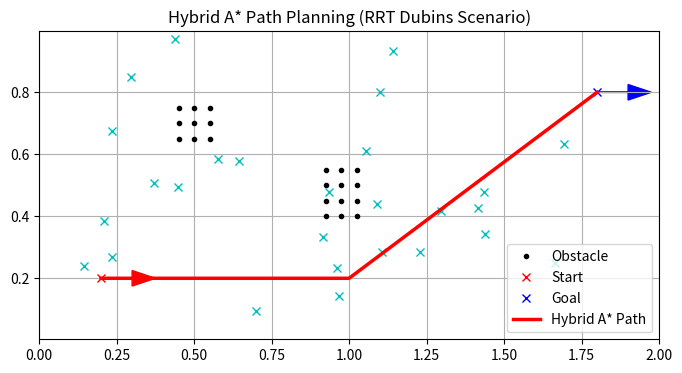

Reproduce this figure in Python.
import math
import heapq
import random
import numpy as np
import matplotlib.pyplot as plt

# --- 参数配置 ---
XY_RESOLUTION = 0.05  # 网格分辨率 [m]
YAW_RESOLUTION = np.deg2rad(15.0)  # 角度分辨率 [rad]
MOTION_RESOLUTION = 0.1  # 运动积分步长 [m]
MIN_TURN_RADIUS = 0.2  # 最小转弯半径 [m]
GOAL_TOLERANCE_XY = 0.2  # 到达目标的允许误差 [m]
GOAL_TOLERANCE_YAW = np.deg2rad(15.0) # 到达目标的角度误差 [rad]

# 车辆参数
WB = 0.2  # 轴距 (Wheelbase) [m] (这里设小一点以适配小半径)
MAX_STEER = math.atan(WB / MIN_TURN_RADIUS)  # 最大转向角

class Node:
    def __init__(self, x_ind, y_ind, yaw_ind, direction, x_list, y_list, yaw_list, directions, steer, cost, parent_index):
        self.x_ind = x_ind
        self.y_ind = y_ind
        self.yaw_ind = yaw_ind
        self.direction = direction
        self.x_list = x_list
        self.y_list = y_list
        self.yaw_list = yaw_list
        self.directions = directions
        self.steer = steer
        self.cost = cost
        self.parent_index = parent_index

class Path:
    def __init__(self, x_list, y_list, yaw_list, direction_list, cost):
        self.x_list = x_list
        self.y_list = y_list
        self.yaw_list = yaw_list
        self.direction_list = direction_list
        self.cost = cost

class Config:
    def __init__(self, ox, oy, xy_res, yaw_res, min_x_m=None, max_x_m=None, min_y_m=None, max_y_m=None):
        if min_x_m is None or max_x_m is None or min_y_m is None or max_y_m is None:
            min_x_m = min(ox)
            min_y_m = min(oy)
            max_x_m = max(ox)
            max_y_m = max(oy)

        self.min_x = round(min_x_m / xy_res)
        self.min_y = round(min_y_m / xy_res)
        self.max_x = round(max_x_m / xy_res)
        self.max_y = round(max_y_m / xy_res)
        
        self.x_w = round(self.max_x - self.min_x)
        self.y_w = round(self.max_y - self.min_y)

        self.min_x_m = min_x_m
        self.min_y_m = min_y_m
        self.xy_res = xy_res
        self.yaw_res = yaw_res

def calc_motion_inputs():
    # 简单的运动原语：左转，直行，右转
    for steer in [0, -MAX_STEER, MAX_STEER]:
        yield steer

def get_neighbors(curr_node, config, obstacle_map):
    # 生成下一步的节点
    for steer in calc_motion_inputs():
        # 模拟一小段轨迹
        x, y, yaw = curr_node.x_list[-1], curr_node.y_list[-1], curr_node.yaw_list[-1]
        
        # 预测一段路径 (这里简化为一步长，也可以积分多步)
        dist = MOTION_RESOLUTION
        theta = yaw
        
        # 车辆运动学模型 (Bicycle Model)
        x += dist * math.cos(theta)
        y += dist * math.sin(theta)
        theta += dist / WB * math.tan(steer)
        theta = pi_2_pi(theta)

        # 检查是否碰壁
        if not check_collision(x, y, config, obstacle_map):
            continue

        # 计算离散索引
        x_ind = round(x / config.xy_res)
        y_ind = round(y / config.xy_res)
        yaw_ind = round(theta / config.yaw_res)

        # 构造新节点
        # 代价 G = 父节点代价 + 移动代价 + 转向惩罚
        move_cost = MOTION_RESOLUTION
        steer_cost = 0.0 if steer == 0 else 0.1 # 稍微惩罚转向
        new_cost = curr_node.cost + move_cost + steer_cost

        yield Node(x_ind, y_ind, yaw_ind, 1, 
                   [x], [y], [theta], [1], steer, new_cost, None)

def check_collision(x, y, config, obstacle_map):
    ix = round((x - config.min_x_m) / config.xy_res)
    iy = round((y - config.min_y_m) / config.xy_res)

    if ix < 0 or ix >= config.x_w or iy < 0 or iy >= config.y_w:
        return False  # 超出边界

    if obstacle_map[ix][iy]:
        return False  # 碰撞

    return True

def pi_2_pi(angle):
    return (angle + math.pi) % (2 * math.pi) - math.pi

def calc_heuristic(n1, n2):
    # 启发式函数 H
    # 这里使用 欧几里得距离 + 角度差惩罚
    # 在完整的 Hybrid A* 中，通常使用 Holonomic Heuristic (2D BFS) 来避障
    w = 0.5 # 角度权重的 heuristic
    d = math.hypot(n1.x_list[-1] - n2.x_list[-1], n1.y_list[-1] - n2.y_list[-1])
    angle_diff = abs(pi_2_pi(n1.yaw_list[-1] - n2.yaw_list[-1]))
    return d + w * angle_diff

def hybrid_astar_planning(sx, sy, syaw, gx, gy, gyaw, ox, oy, xy_res, yaw_res,
                          min_x_m=None, max_x_m=None, min_y_m=None, max_y_m=None):
    # 1. 配置空间构建
    config = Config(ox, oy, xy_res, yaw_res, min_x_m, max_x_m, min_y_m, max_y_m)
    
    # 构建栅格地图 (简单起见，仅标记中心点)
    obstacle_map = [[False for _ in range(config.y_w)] for _ in range(config.x_w)]
    for x, y in zip(ox, oy):
        ix = round((x - config.min_x_m) / xy_res)
        iy = round((y - config.min_y_m) / xy_res)
        if 0 <= ix < config.x_w and 0 <= iy < config.y_w:
            obstacle_map[ix][iy] = True

    # 2. 初始化
    start_node = Node(round(sx/xy_res), round(sy/xy_res), round(syaw/yaw_res), 1, 
                      [sx], [sy], [syaw], [1], 0, 0.0, -1)
    goal_node = Node(round(gx/xy_res), round(gy/xy_res), round(gyaw/yaw_res), 1, 
                     [gx], [gy], [gyaw], [1], 0, 0.0, -1)

    open_set = {}
    closed_set = {}
    
    # 索引生成器 key
    def calc_index(node):
        return (node.x_ind, node.y_ind, node.yaw_ind)

    open_set[calc_index(start_node)] = start_node
    
    # 优先队列: (Total Cost F, Index)
    pq = []
    heapq.heappush(pq, (calc_heuristic(start_node, goal_node), calc_index(start_node)))

    final_path = None

    print("开始搜索...")
    
    iter_count = 0
    while True:
        if not pq:
            print("Open set is empty, cannot find path.")
            break
            
        _, c_id = heapq.heappop(pq)
        
        if c_id in open_set:
            current = open_set[c_id]
            del open_set[c_id]
            closed_set[c_id] = current
        else:
            continue
            
        iter_count += 1
        # 可视化搜索过程 (可选，会变慢)
        if iter_count % 200 == 0:
            plt.plot(current.x_list[-1], current.y_list[-1], "xc")
            plt.pause(0.001)

        # 检查是否到达目标区域 (Goal Region)
        # 完整的 Hybrid A* 这里会尝试连接 Dubins 曲线直接射击目标 (Analytic Expansion)
        # 这里简化为：只要进入目标容差范围即认为到达
        dist_to_goal = math.hypot(current.x_list[-1] - gx, current.y_list[-1] - gy)
        ang_diff = abs(pi_2_pi(current.yaw_list[-1] - gyaw))
        
        if dist_to_goal <= GOAL_TOLERANCE_XY and ang_diff <= GOAL_TOLERANCE_YAW:
            print(f"Goal Found! Cost: {current.cost}")
            final_path = current
            break

        # 扩展节点
        for neighbor in get_neighbors(current, config, obstacle_map):
            neighbor_index = calc_index(neighbor)
            
            if neighbor_index in closed_set:
                continue
            
            neighbor.cost += current.cost # 累加路径代价
            neighbor.parent_index = c_id
            
            # 如果不在 open set 或者找到了更优路径
            if neighbor_index not in open_set or open_set[neighbor_index].cost > neighbor.cost:
                neighbor.f = neighbor.cost + calc_heuristic(neighbor, goal_node)
                open_set[neighbor_index] = neighbor
                heapq.heappush(pq, (neighbor.f, neighbor_index))

    # 3. 路径回溯
    if final_path:
        rx, ry, ryaw = [final_path.x_list[-1]], [final_path.y_list[-1]], [final_path.yaw_list[-1]]
        parent_idx = final_path.parent_index
        
        while parent_idx != -1:
            n = closed_set[parent_idx]
            rx.append(n.x_list[-1])
            ry.append(n.y_list[-1])
            ryaw.append(n.yaw_list[-1])
            parent_idx = n.parent_index
            
        rx = rx[::-1]
        ry = ry[::-1]
        ryaw = ryaw[::-1]

        # If we stopped inside the goal tolerance, try to snap a straight segment to the exact goal.
        if math.hypot(rx[-1] - gx, ry[-1] - gy) <= GOAL_TOLERANCE_XY:
            if is_straight_path_collision_free(rx[-1], ry[-1], gx, gy, config, obstacle_map):
                append_straight_segment(rx, ry, ryaw, gx, gy, gyaw, xy_res)

        # Smooth the path using collision-checked shortcutting, then densify for visualization.
        rx, ry, ryaw = smooth_path_shortcut(rx, ry, ryaw, config, obstacle_map, iterations=200)
        rx, ry, ryaw = densify_path(rx, ry, ryaw, xy_res)

        return Path(rx, ry, ryaw, [], final_path.cost)
    
    return None

def is_straight_path_collision_free(sx, sy, gx, gy, config, obstacle_map):
    length = math.hypot(gx - sx, gy - sy)
    if length == 0.0:
        return True
    step = max(config.xy_res * 0.5, 0.01)
    steps = int(math.ceil(length / step))
    for i in range(1, steps + 1):
        ratio = i / steps
        x = sx + (gx - sx) * ratio
        y = sy + (gy - sy) * ratio
        if not check_collision(x, y, config, obstacle_map):
            return False
    return True

def append_straight_segment(rx, ry, ryaw, gx, gy, gyaw, xy_res):
    length = math.hypot(gx - rx[-1], gy - ry[-1])
    if length == 0.0:
        return
    step = max(xy_res * 0.5, 0.01)
    steps = int(math.ceil(length / step))
    for i in range(1, steps + 1):
        ratio = i / steps
        x = rx[-1] + (gx - rx[-1]) * ratio
        y = ry[-1] + (gy - ry[-1]) * ratio
        rx.append(x)
        ry.append(y)
        ryaw.append(gyaw)

def smooth_path_shortcut(rx, ry, ryaw, config, obstacle_map, iterations=200):
    if len(rx) < 3:
        return rx, ry, ryaw

    rng = random.Random(0)
    for _ in range(iterations):
        i = rng.randint(0, len(rx) - 3)
        j = rng.randint(i + 2, len(rx) - 1)

        if is_straight_path_collision_free(rx[i], ry[i], rx[j], ry[j], config, obstacle_map):
            new_rx = rx[:i + 1] + rx[j:]
            new_ry = ry[:i + 1] + ry[j:]
            new_ryaw = rebuild_yaw_from_xy(new_rx, new_ry, ryaw[-1])
            rx, ry, ryaw = new_rx, new_ry, new_ryaw

    return rx, ry, ryaw

def densify_path(rx, ry, ryaw, xy_res):
    if len(rx) < 2:
        return rx, ry, ryaw

    step = max(xy_res * 0.5, 0.01)
    out_x = [rx[0]]
    out_y = [ry[0]]

    for i in range(1, len(rx)):
        sx, sy = out_x[-1], out_y[-1]
        gx, gy = rx[i], ry[i]
        length = math.hypot(gx - sx, gy - sy)
        if length == 0.0:
            continue
        steps = int(math.ceil(length / step))
        for k in range(1, steps + 1):
            ratio = k / steps
            out_x.append(sx + (gx - sx) * ratio)
            out_y.append(sy + (gy - sy) * ratio)

    out_yaw = rebuild_yaw_from_xy(out_x, out_y, ryaw[-1])
    return out_x, out_y, out_yaw

def rebuild_yaw_from_xy(rx, ry, final_yaw):
    if len(rx) == 1:
        return [final_yaw]

    yaw_list = []
    for i in range(1, len(rx)):
        yaw_list.append(math.atan2(ry[i] - ry[i - 1], rx[i] - rx[i - 1]))
    yaw_list.append(final_yaw)
    return yaw_list

# --- 辅助：生成矩形障碍物的点云 ---
def get_rect_points(center_x, center_y, width, height, resolution):
    ox, oy = [], []
    # 填充矩形区域
    min_x = center_x - width / 2.0
    max_x = center_x + width / 2.0
    min_y = center_y - height / 2.0
    max_y = center_y + height / 2.0
    
    for x in np.arange(min_x, max_x, resolution):
        for y in np.arange(min_y, max_y, resolution):
            ox.append(x)
            oy.append(y)
    return ox, oy

# --- 主程序 ---
def main():
    print("Hybrid A* Path Planning Start")
    
    # 1. 定义起点终点
    sx, sy, syaw = 0.2, 0.2, np.deg2rad(0.0)
    gx, gy, gyaw = 1.8, 0.8, np.deg2rad(0.0)
    
    # 2. 定义障碍物 (生成离散点云来模拟栅格)
    ox, oy = [], []
    
    # 矩形障碍物 [x, y, w, h]
    rects = [
        [1.0, 0.5, 0.15, 0.2],
        [0.5, 0.7, 0.1, 0.1]
    ]
    
    for r in rects:
        rx, ry = get_rect_points(r[0], r[1], r[2], r[3], XY_RESOLUTION)
        ox.extend(rx)
        oy.extend(ry)

    # 3. 运行规划
    plt.figure(figsize=(8, 4))
    plt.plot(ox, oy, ".k", label="Obstacle")
    plt.plot(sx, sy, "xr", label="Start")
    plt.plot(gx, gy, "xb", label="Goal")
    plt.grid(True)
    plt.axis("equal")
    plt.xlim(0.0, 2.0)
    plt.ylim(0.0, 1.0)

    # 绘制车辆初始和目标方向
    plt.arrow(sx, sy, 0.1 * math.cos(syaw), 0.1 * math.sin(syaw), fc='r', ec='r', head_width=0.05)
    plt.arrow(gx, gy, 0.1 * math.cos(gyaw), 0.1 * math.sin(gyaw), fc='b', ec='b', head_width=0.05)

    path = hybrid_astar_planning(
        sx, sy, syaw, gx, gy, gyaw, ox, oy, XY_RESOLUTION, YAW_RESOLUTION,
        min_x_m=0.0, max_x_m=2.0, min_y_m=0.0, max_y_m=1.0
    )

    if path:
        plt.plot(path.x_list, path.y_list, "-r", linewidth=2.5, label="Hybrid A* Path")
        plt.legend()
        plt.title("Hybrid A* Path Planning (RRT Dubins Scenario)")
        plt.show()
    else:
        print("Failed to find path")
        plt.show()

if __name__ == '__main__':
    main()
